Run: headless pygame with SDL's dummy video driver; simulated clock (each Clock.tick advances the game by its frame time, no real sleeping); random seed 0; keys injected as events and as key.get_pressed() state; no mouse input.
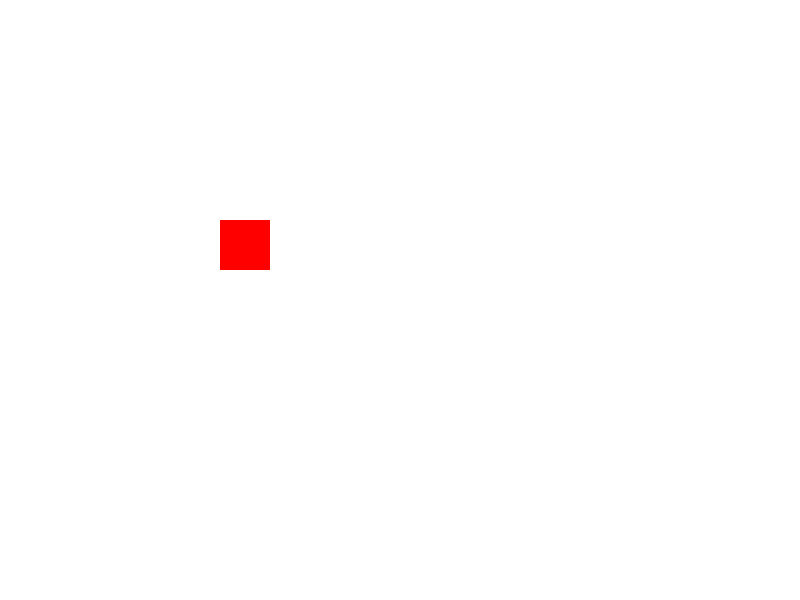
Frame 1 of 4 · flips 1–60 · no input
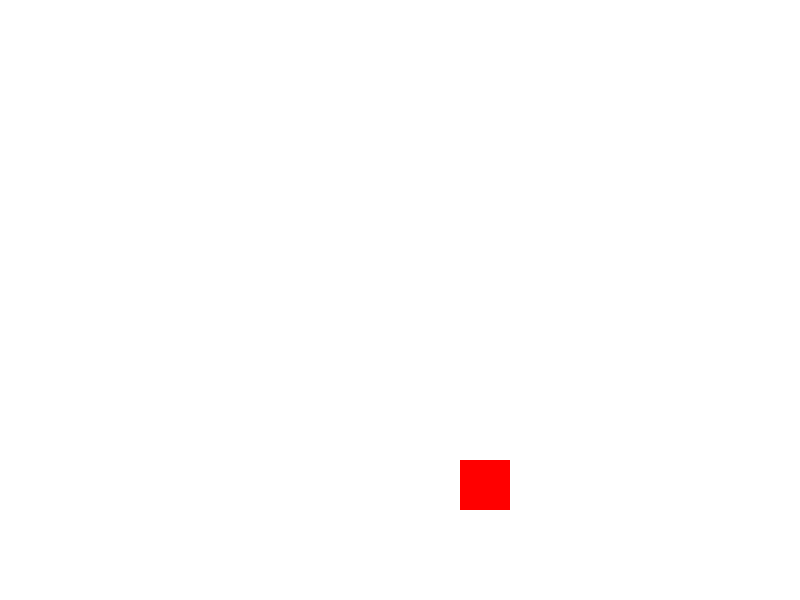
Frame 2 of 4 · flips 61–180 · tapped SPACE, RETURN · held RIGHT (→), D
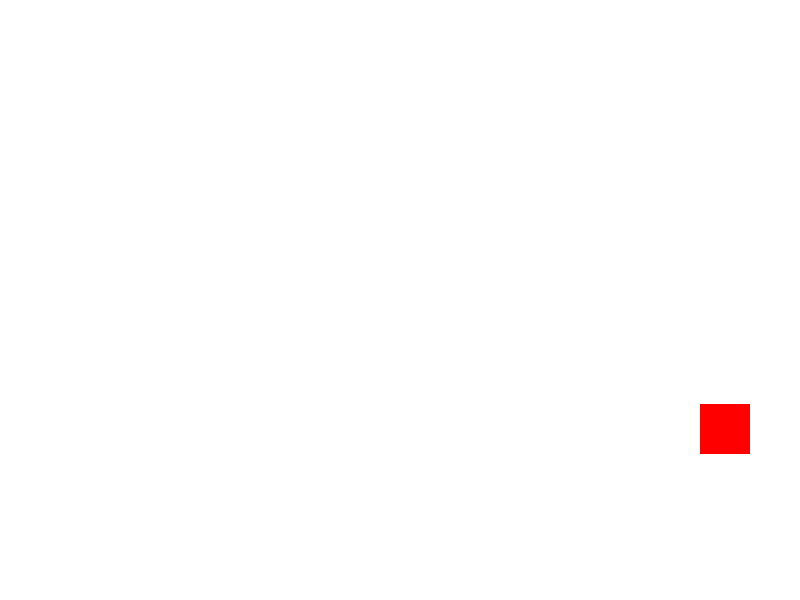
Frame 3 of 4 · flips 181–300 · held DOWN (↓), S
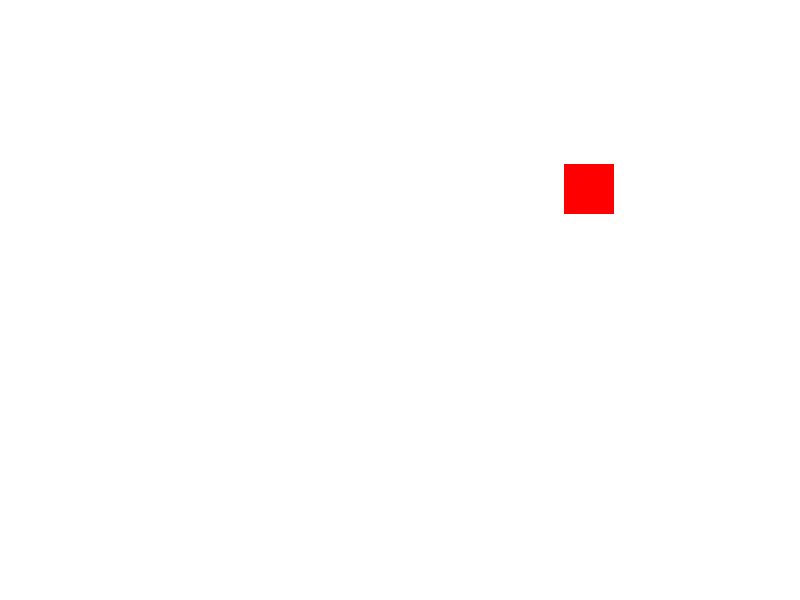
Frame 4 of 4 · flips 301–420 · held LEFT (←), A, UP (↑), W

The pygame program that drew these frames:

import pygame

# 初始化 Pygame
pygame.init()

# 设置窗口尺寸
window_size = (800, 600)
screen = pygame.display.set_mode(window_size)

# 设置窗口标题
pygame.display.set_caption("Animation with Frame Rate Control")

# 定义颜色
WHITE = (255, 255, 255)
RED = (255, 0, 0)

# 初始化矩形位置和速度
rect = pygame.Rect(100, 100, 50, 50)
rect_speed = [2, 2]

# 创建时钟对象
clock = pygame.time.Clock()

# 主循环标志
running = True

# 主循环
while running:
    for event in pygame.event.get():
        if event.type == pygame.QUIT:
            running = False

    # 移动矩形
    rect.x += rect_speed[0]
    rect.y += rect_speed[1]

    # 碰到边界反弹
    if rect.left < 0 or rect.right > window_size[0]:
        rect_speed[0] = -rect_speed[0]
    if rect.top < 0 or rect.bottom > window_size[1]:
        rect_speed[1] = -rect_speed[1]

    # 填充背景色
    screen.fill(WHITE)

    # 绘制矩形
    pygame.draw.rect(screen, RED, rect)

    # 更新屏幕
    pygame.display.flip()

    # 控制帧率
    clock.tick(60)  # 设置帧率为 60 FPS

# 退出 Pygame
pygame.quit()
